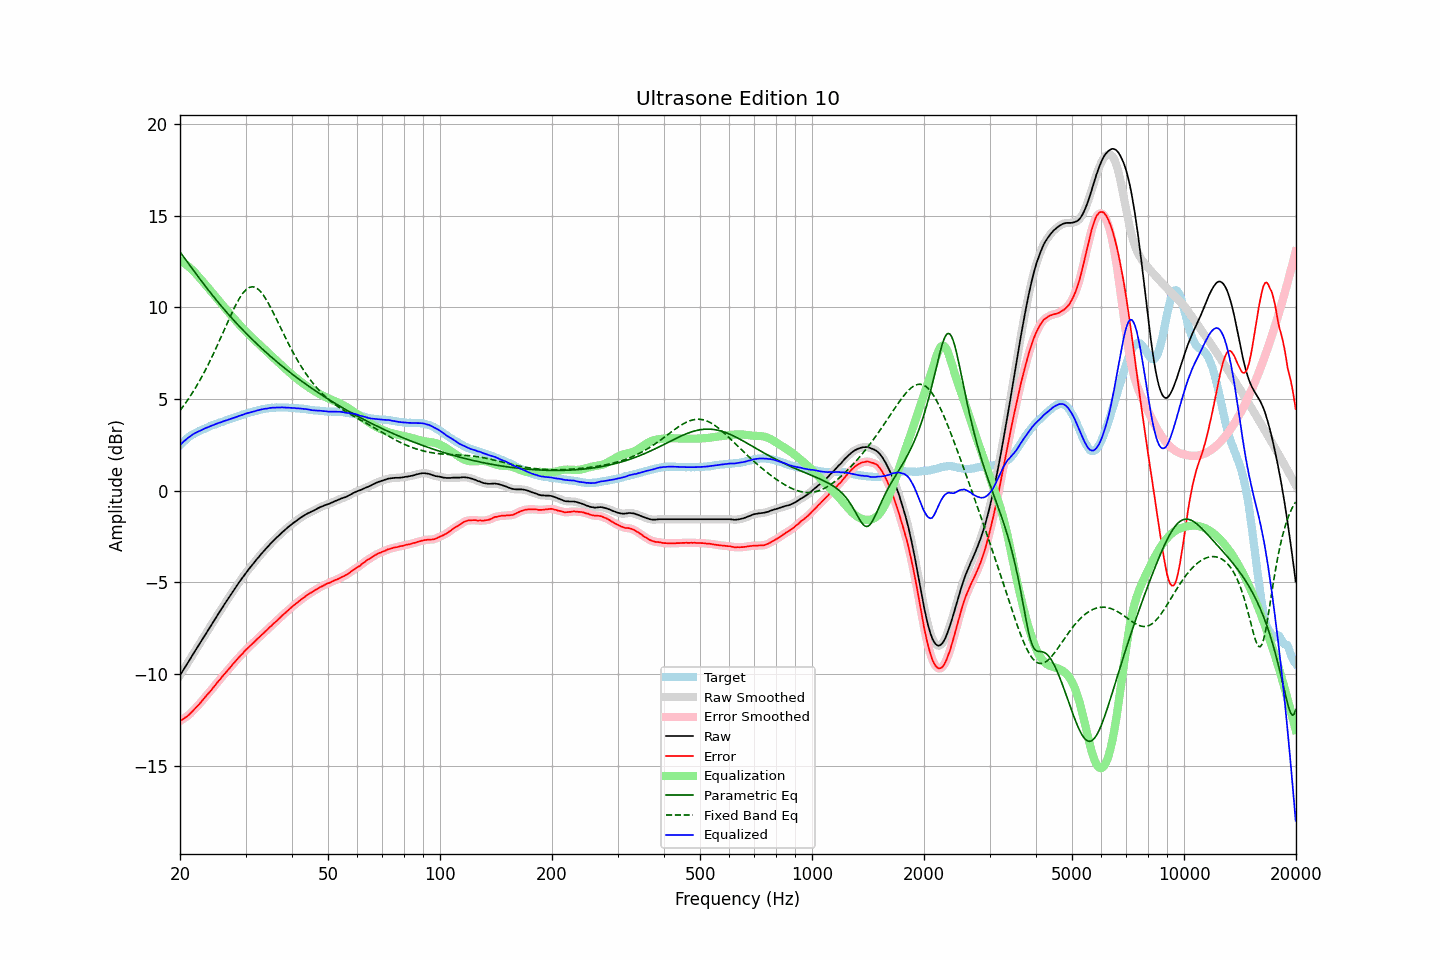

The file beside this chart, header and first rows:
frequency, raw, error, smoothed, error_smoothed, equalization, parametric_eq, fixed_band_eq, equalized_raw, equalized_smoothed, target
20.00, -10.06, -12.55, -10.06, -12.55, 12.56, 13.03, 4.37, 2.49, 2.49, 2.49
20.20, -9.92, -12.50, -9.92, -12.50, 12.50, 12.90, 4.49, 2.58, 2.58, 2.58
20.40, -9.78, -12.44, -9.78, -12.44, 12.45, 12.78, 4.61, 2.66, 2.66, 2.66
20.61, -9.65, -12.37, -9.64, -12.38, 12.38, 12.66, 4.73, 2.74, 2.74, 2.73
20.81, -9.50, -12.32, -9.50, -12.32, 12.32, 12.54, 4.85, 2.82, 2.81, 2.82
21.02, -9.36, -12.26, -9.36, -12.26, 12.25, 12.42, 4.98, 2.88, 2.89, 2.90
21.23, -9.22, -12.18, -9.22, -12.18, 12.17, 12.30, 5.11, 2.95, 2.95, 2.96
21.44, -9.07, -12.09, -9.08, -12.10, 12.09, 12.18, 5.24, 3.02, 3.02, 3.02
21.66, -8.93, -12.00, -8.93, -12.00, 12.01, 12.06, 5.38, 3.07, 3.08, 3.07
21.87, -8.79, -11.91, -8.79, -11.91, 11.92, 11.94, 5.52, 3.13, 3.13, 3.12
22.09, -8.65, -11.82, -8.65, -11.82, 11.82, 11.82, 5.67, 3.17, 3.17, 3.17
22.31, -8.51, -11.73, -8.51, -11.73, 11.73, 11.71, 5.81, 3.22, 3.22, 3.22
22.54, -8.37, -11.63, -8.37, -11.63, 11.63, 11.59, 5.97, 3.25, 3.25, 3.26
22.76, -8.23, -11.53, -8.23, -11.53, 11.53, 11.47, 6.12, 3.30, 3.29, 3.30
22.99, -8.09, -11.42, -8.09, -11.42, 11.43, 11.36, 6.28, 3.33, 3.34, 3.33
23.22, -7.94, -11.31, -7.95, -11.32, 11.32, 11.24, 6.45, 3.38, 3.38, 3.37
23.45, -7.80, -11.21, -7.80, -11.21, 11.22, 11.13, 6.62, 3.42, 3.42, 3.41
23.69, -7.66, -11.11, -7.66, -11.11, 11.12, 11.02, 6.79, 3.45, 3.46, 3.45
23.92, -7.52, -11.01, -7.52, -11.02, 11.01, 10.90, 6.96, 3.49, 3.49, 3.49
24.16, -7.38, -10.92, -7.38, -10.92, 10.91, 10.79, 7.14, 3.53, 3.53, 3.54
24.40, -7.24, -10.81, -7.24, -10.81, 10.80, 10.68, 7.32, 3.56, 3.56, 3.57
24.65, -7.10, -10.69, -7.10, -10.70, 10.70, 10.57, 7.51, 3.59, 3.60, 3.59
24.89, -6.96, -10.58, -6.96, -10.58, 10.59, 10.47, 7.70, 3.63, 3.63, 3.62
25.14, -6.82, -10.48, -6.82, -10.48, 10.48, 10.36, 7.89, 3.66, 3.66, 3.66
25.39, -6.68, -10.37, -6.68, -10.38, 10.38, 10.25, 8.08, 3.70, 3.69, 3.69
25.65, -6.55, -10.28, -6.55, -10.27, 10.27, 10.15, 8.28, 3.72, 3.72, 3.73
25.91, -6.42, -10.17, -6.41, -10.17, 10.17, 10.04, 8.48, 3.75, 3.75, 3.75
26.16, -6.27, -10.05, -6.28, -10.06, 10.06, 9.94, 8.68, 3.79, 3.79, 3.78
26.43, -6.14, -9.96, -6.14, -9.96, 9.96, 9.84, 8.87, 3.82, 3.82, 3.82
26.69, -6.01, -9.86, -6.01, -9.86, 9.86, 9.74, 9.07, 3.85, 3.85, 3.85
26.96, -5.87, -9.75, -5.88, -9.76, 9.75, 9.63, 9.27, 3.88, 3.88, 3.88
27.23, -5.74, -9.65, -5.74, -9.65, 9.65, 9.54, 9.46, 3.91, 3.91, 3.91
27.50, -5.61, -9.55, -5.61, -9.55, 9.55, 9.44, 9.65, 3.94, 3.94, 3.94
27.77, -5.48, -9.44, -5.48, -9.45, 9.45, 9.34, 9.84, 3.97, 3.97, 3.96
28.05, -5.35, -9.35, -5.35, -9.35, 9.35, 9.24, 10.02, 4.00, 4.00, 4.00
28.33, -5.22, -9.24, -5.22, -9.25, 9.25, 9.15, 10.19, 4.03, 4.03, 4.02
28.62, -5.09, -9.14, -5.09, -9.15, 9.15, 9.05, 10.35, 4.05, 4.06, 4.05
28.90, -4.96, -9.05, -4.97, -9.05, 9.05, 8.96, 10.50, 4.09, 4.09, 4.09
29.19, -4.84, -8.95, -4.84, -8.96, 8.96, 8.87, 10.64, 4.11, 4.12, 4.11
29.48, -4.72, -8.88, -4.72, -8.87, 8.86, 8.78, 10.76, 4.14, 4.15, 4.16
29.78, -4.59, -8.76, -4.60, -8.77, 8.77, 8.69, 10.87, 4.18, 4.18, 4.17
30.08, -4.47, -8.67, -4.48, -8.68, 8.68, 8.60, 10.96, 4.21, 4.21, 4.20
30.38, -4.36, -8.59, -4.36, -8.59, 8.60, 8.51, 11.03, 4.23, 4.24, 4.23
30.68, -4.25, -8.51, -4.25, -8.51, 8.51, 8.42, 11.08, 4.26, 4.26, 4.26
30.99, -4.14, -8.42, -4.15, -8.43, 8.42, 8.33, 11.11, 4.28, 4.28, 4.28
31.30, -4.04, -8.34, -4.04, -8.34, 8.34, 8.25, 11.12, 4.30, 4.30, 4.30
31.61, -3.93, -8.26, -3.93, -8.26, 8.26, 8.16, 11.11, 4.32, 4.32, 4.33
31.93, -3.82, -8.17, -3.82, -8.17, 8.17, 8.08, 11.08, 4.35, 4.35, 4.35
32.24, -3.71, -8.08, -3.71, -8.09, 8.09, 7.99, 11.03, 4.38, 4.38, 4.37
32.57, -3.61, -8.01, -3.61, -8.01, 8.01, 7.91, 10.96, 4.40, 4.40, 4.40
32.89, -3.50, -7.92, -3.50, -7.93, 7.93, 7.83, 10.87, 4.42, 4.42, 4.42
33.22, -3.40, -7.84, -3.40, -7.84, 7.84, 7.75, 10.77, 4.44, 4.44, 4.44
33.55, -3.30, -7.76, -3.30, -7.76, 7.76, 7.67, 10.65, 4.46, 4.46, 4.46
33.89, -3.20, -7.67, -3.21, -7.68, 7.68, 7.59, 10.51, 4.47, 4.47, 4.47
34.23, -3.11, -7.60, -3.11, -7.60, 7.59, 7.51, 10.37, 4.48, 4.49, 4.49
34.57, -3.01, -7.51, -3.01, -7.51, 7.51, 7.43, 10.22, 4.50, 4.50, 4.50
34.92, -2.91, -7.42, -2.92, -7.43, 7.43, 7.35, 10.06, 4.52, 4.51, 4.51
35.27, -2.82, -7.35, -2.82, -7.34, 7.35, 7.28, 9.89, 4.52, 4.53, 4.53
35.62, -2.73, -7.25, -2.73, -7.26, 7.27, 7.20, 9.71, 4.53, 4.53, 4.52
35.97, -2.65, -7.18, -2.65, -7.18, 7.18, 7.13, 9.54, 4.53, 4.54, 4.53
... 635 more rows
